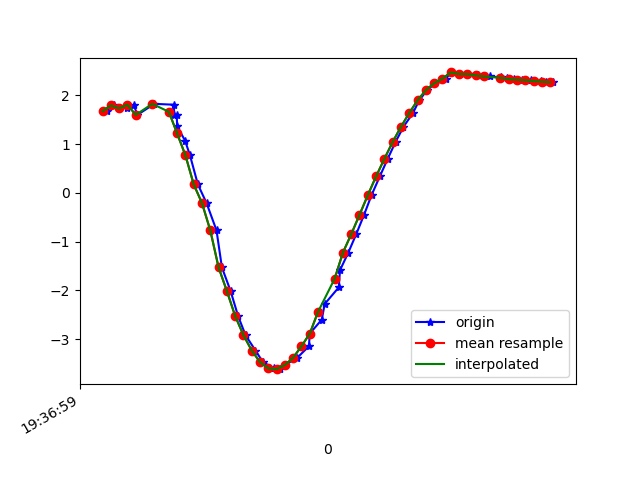

Source data for this figure (header and first rows):
1617737819751, 433456399156761, 1.6761557, -4.0061855, 8.785273
1617737819768, 433456418387531, 1.795, -4.006, 8.762
1617737819798, 433456437618301, 1.733, -3.964, 8.793
1617737819815, 433456456849071, 1.81, -4.082, 8.724
1617737819824, 433456476079841, 1.599, -4.133, 8.741
1617737819865, 433456495310611, 1.827, -4.153, 8.687
1617737819912, 433456514541381, 1.809, -4.128, 8.702
1617737819913, 433456533772151, 1.59, -4.231, 8.695
1617737819919, 433456553002921, 1.593, -4.237, 8.692
1617737819920, 433456572233691, 1.364, -4.201, 8.748
1617737819939, 433456591464461, 1.074, -4.369, 8.706
1617737819951, 433456610695231, 0.7706, -4.47, 8.687
1617737819970, 433456629926001, 0.1752, -4.789, 8.548
1617737819991, 433456649156771, -0.2101, -5.288, 8.248
1617737820015, 433456668387541, -0.7681, -5.641, 7.976
1617737820028, 433456687618311, -1.528, -6.056, 7.552
1617737820049, 433456706849081, -2.013, -6.409, 7.135
1617737820067, 433456726079851, -2.524, -6.677, 6.715
1617737820085, 433456745310621, -2.918, -6.795, 6.431
1617737820109, 433456764541391, -3.232, -6.744, 6.333
1617737820127, 433456783772161, -3.47, -6.596, 6.364
1617737820154, 433456803002931, -3.598, -6.391, 6.5
1617737820168, 433456822233701, -3.615, -6.208, 6.666
1617737820180, 433456841464471, -3.53, -6.095, 6.814
1617737820210, 433456860695241, -3.379, -5.876, 7.078
1617737820238, 433456879926011, -3.144, -6.09, 7.005
1617737820240, 433456899156781, -2.886, -6.177, 7.04
1617737820269, 433456918387551, -2.598, -6.274, 7.066
1617737820276, 433456937748225, -2.278, -6.322, 7.134
1617737820310, 433456956978995, -1.937, -6.287, 7.264
1617737820313, 433456976209765, -1.584, -6.158, 7.457
1617737820333, 433456995440535, -1.224, -5.971, 7.674
1617737820352, 433457014671305, -0.8483, -5.767, 7.878
1617737820371, 433457033902075, -0.4505, -5.562, 8.056
1617737820389, 433457053132845, -0.04646, -5.333, 8.222
1617737820409, 433457072363615, 0.3383, -5.071, 8.379
1617737820428, 433457091594385, 0.6988, -4.789, 8.522
1617737820447, 433457110825155, 1.044, -4.522, 8.631
1617737820466, 433457130055925, 1.355, -4.357, 8.673
1617737820489, 433457149286695, 1.637, -4.323, 8.641
1617737820504, 433457168517465, 1.897, -4.36, 8.569
1617737820523, 433457187748235, 2.107, -4.371, 8.515
1617737820543, 433457206979005, 2.249, -4.328, 8.5
1617737820569, 433457226209775, 2.342, -4.266, 8.506
1617737820580, 433457245440545, 2.471, -4.215, 8.495
1617737820600, 433457264671315, 2.439, -4.125, 8.549
1617737820623, 433457283902085, 2.436, -3.987, 8.615
1617737820645, 433457303132855, 2.418, -3.851, 8.681
1617737820657, 433457322363625, 2.403, -3.762, 8.724
1617737820676, 433457341594395, 2.388, -3.718, 8.747
1617737820702, 433457360825165, 2.371, -3.712, 8.755
1617737820716, 433457380055935, 2.35, -3.741, 8.748
1617737820733, 433457399286705, 2.334, -3.773, 8.738
1617737820752, 433457418517475, 2.323, -3.771, 8.742
1617737820774, 433457437748245, 2.309, -3.74, 8.759
1617737820797, 433457456979015, 2.294, -3.706, 8.777
1617737820809, 433457476209785, 2.281, -3.685, 8.789
1617737820828, 433457495440555, 2.27, -3.671, 8.798
